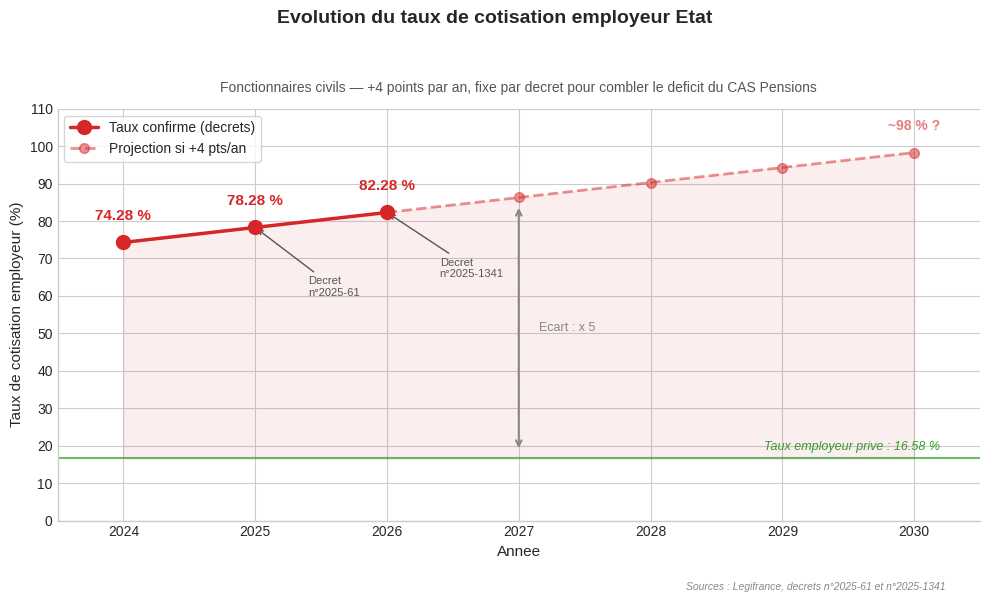

Source code (Python): (Note: this script raises an exception after producing the figure.)
#!/usr/bin/env python3
"""
Line/step chart: Evolution du taux de cotisation employeur Etat (fonctionnaires civils)
Data: Legifrance, decrets n2025-61 et n2025-1341
"""

import matplotlib.pyplot as plt
import numpy as np
from pathlib import Path

# --- Data ---
# Confirmed data points
years_confirmed = [2024, 2025, 2026]
rates_confirmed = [74.28, 78.28, 82.28]

# Projected trend (+4 pts/year, dashed)
years_projected = [2026, 2027, 2028, 2029, 2030]
rates_projected = [82.28, 86.28, 90.28, 94.28, 98.28]

# Reference: taux prive
taux_prive = 16.58

# --- Style ---
plt.style.use("seaborn-v0_8-whitegrid")
fig, ax = plt.subplots(figsize=(10, 6))

# Confirmed line (solid, thick)
ax.plot(
    years_confirmed, rates_confirmed,
    color="#d62728", linewidth=2.5, marker="o", markersize=10,
    zorder=5, label="Taux confirme (decrets)",
)

# Projected line (dashed)
ax.plot(
    years_projected, rates_projected,
    color="#d62728", linewidth=2, linestyle="--", marker="o", markersize=7,
    alpha=0.5, zorder=4, label="Projection si +4 pts/an",
)

# Data labels for confirmed points
for x, y in zip(years_confirmed, rates_confirmed):
    ax.annotate(
        f"{y:.2f} %",
        xy=(x, y), xytext=(0, 14),
        textcoords="offset points",
        ha="center", va="bottom",
        fontsize=11, fontweight="bold", color="#d62728",
    )

# Data label for 2030 projection
ax.annotate(
    f"~{rates_projected[-1]:.0f} % ?",
    xy=(years_projected[-1], rates_projected[-1]),
    xytext=(0, 14),
    textcoords="offset points",
    ha="center", va="bottom",
    fontsize=10, fontweight="bold", color="#d62728", alpha=0.6,
)

# Horizontal reference line: taux prive
ax.axhline(
    y=taux_prive, color="#2ca02c", linestyle="-", linewidth=1.5, alpha=0.7,
)
ax.text(
    2030.2, taux_prive + 1.5,
    f"Taux employeur prive : {taux_prive} %",
    fontsize=9, color="#2ca02c", fontstyle="italic",
    va="bottom", ha="right",
)

# Fill between the two rates to show the gap
all_years = list(range(2024, 2031))
all_rates = [74.28, 78.28, 82.28, 86.28, 90.28, 94.28, 98.28]
ax.fill_between(
    all_years, taux_prive, all_rates,
    alpha=0.08, color="#d62728",
)

# Annotation: gap label
mid_year = 2027
mid_rate_top = 86.28
mid_rate_bot = taux_prive
ax.annotate(
    "",
    xy=(mid_year, mid_rate_bot + 2), xytext=(mid_year, mid_rate_top - 2),
    arrowprops=dict(arrowstyle="<->", color="#888888", lw=1.5),
)
ax.text(
    mid_year + 0.15, (mid_rate_top + mid_rate_bot) / 2,
    f"Ecart : x {mid_rate_top / mid_rate_bot:.0f}",
    fontsize=9, color="#888888", va="center",
)

# Axes
ax.set_xlabel("Annee", fontsize=11)
ax.set_ylabel("Taux de cotisation employeur (%)", fontsize=11)
ax.set_xlim(2023.5, 2030.5)
ax.set_ylim(0, 110)
ax.set_xticks(range(2024, 2031))
ax.set_yticks(range(0, 111, 10))

# Decree annotations
ax.annotate(
    "Decret\nn°2025-61",
    xy=(2025, 78.28), xytext=(2025.4, 60),
    fontsize=8, color="#555555",
    arrowprops=dict(arrowstyle="->", color="#555555", lw=1),
    ha="left",
)
ax.annotate(
    "Decret\nn°2025-1341",
    xy=(2026, 82.28), xytext=(2026.4, 65),
    fontsize=8, color="#555555",
    arrowprops=dict(arrowstyle="->", color="#555555", lw=1),
    ha="left",
)

# Legend
ax.legend(loc="upper left", fontsize=10, frameon=True, fancybox=True)

# Spines
ax.spines["top"].set_visible(False)
ax.spines["right"].set_visible(False)

# Title
fig.suptitle(
    "Evolution du taux de cotisation employeur Etat",
    fontsize=14, fontweight="bold", y=0.98,
)
ax.set_title(
    "Fonctionnaires civils — +4 points par an, fixe par decret pour combler le deficit du CAS Pensions",
    fontsize=10, color="#555555", pad=12,
)

# Source
fig.text(
    0.95, 0.01,
    "Sources : Legifrance, decrets n°2025-61 et n°2025-1341",
    ha="right", va="bottom",
    fontsize=7.5, fontstyle="italic", color="#888888",
)

plt.tight_layout(rect=[0, 0.04, 1, 0.94])

# Save
output = Path(__file__).with_suffix(".png")
fig.savefig(output, dpi=200, bbox_inches="tight", facecolor="white")
print(f"Saved: {output}")
plt.close()
